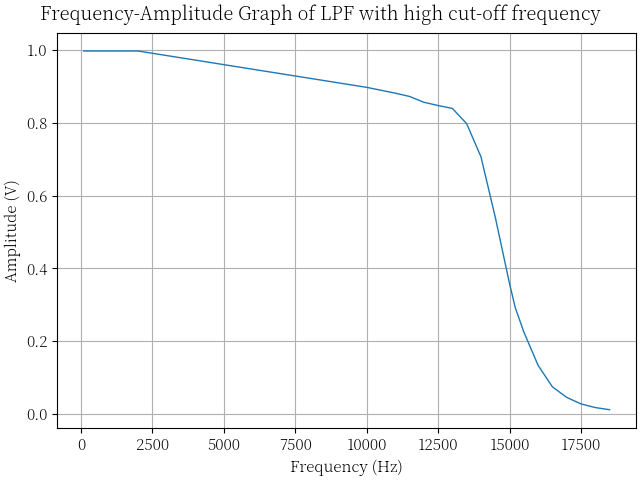

Source data for this figure (header and first rows):
freq, ch1
100, 0.998
200, 0.998
400, 0.998
800, 0.998
1000, 0.998
2000, 0.998
4000, 0.973
8000, 0.923
10000, 0.898
10500, 0.890
11000, 0.882
11500, 0.873
12000, 0.857
12500, 0.848
13000, 0.840
13500, 0.798
14000, 0.707
14500, 0.541
15000, 0.358
15200, 0.292
15500, 0.225
16000, 0.133
16500, 0.074
17000, 0.045
17500, 0.027
18000, 0.017
18500, 0.011
